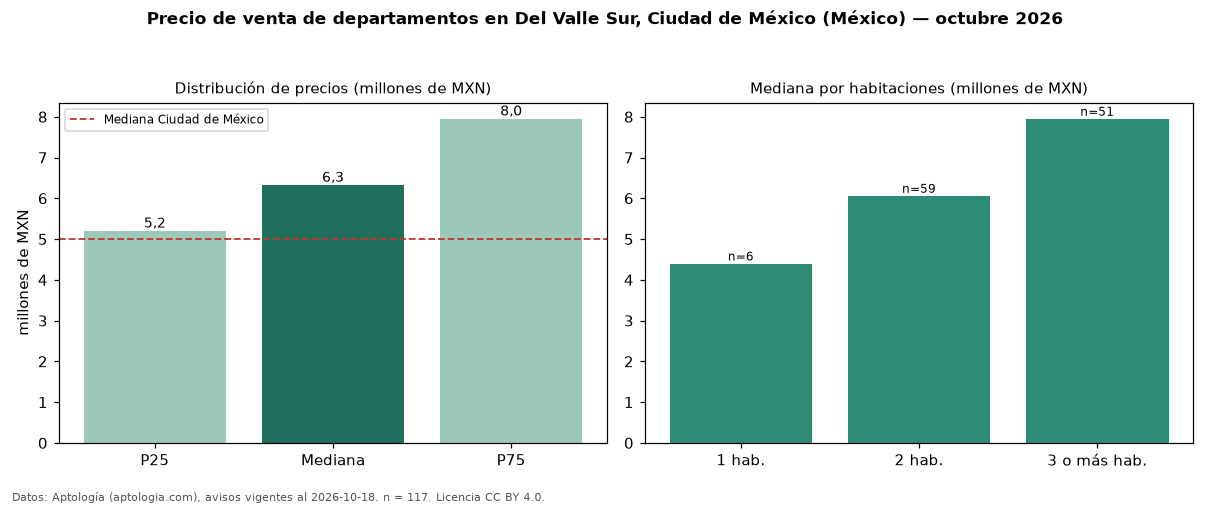

Values plotted in this chart, from the file beside it:
seccion, metrica, valor, moneda, n
precio, p25, 5200000, MXN, 117
precio, mediana, 6324200, MXN, 117
precio, p75, 7950001, MXN, 117
precio, minimo, 1200000, MXN, 117
precio, maximo, 20500000, MXN, 117
m2, mediana_precio_m2, 56674, MXN, 111
m2, area_mediana_m2, 105.0, m2, 111
banos, mediana_banos, 2.0, , 
habitaciones, 1, 4400000, MXN, 6
habitaciones, 2, 6060803, MXN, 59
habitaciones, 3+, 7950000, MXN, 51
ciudad, mediana_ciudad_referencia, 4990000, MXN, 
ciudad, mediana_m2_ciudad, 53447, MXN, 
fuente, fecha_datos, 2026-10-18, , 
fuente, atribucion, https://www.aptologia.com/, , 
fuente, licencia, CC BY 4.0, , 
